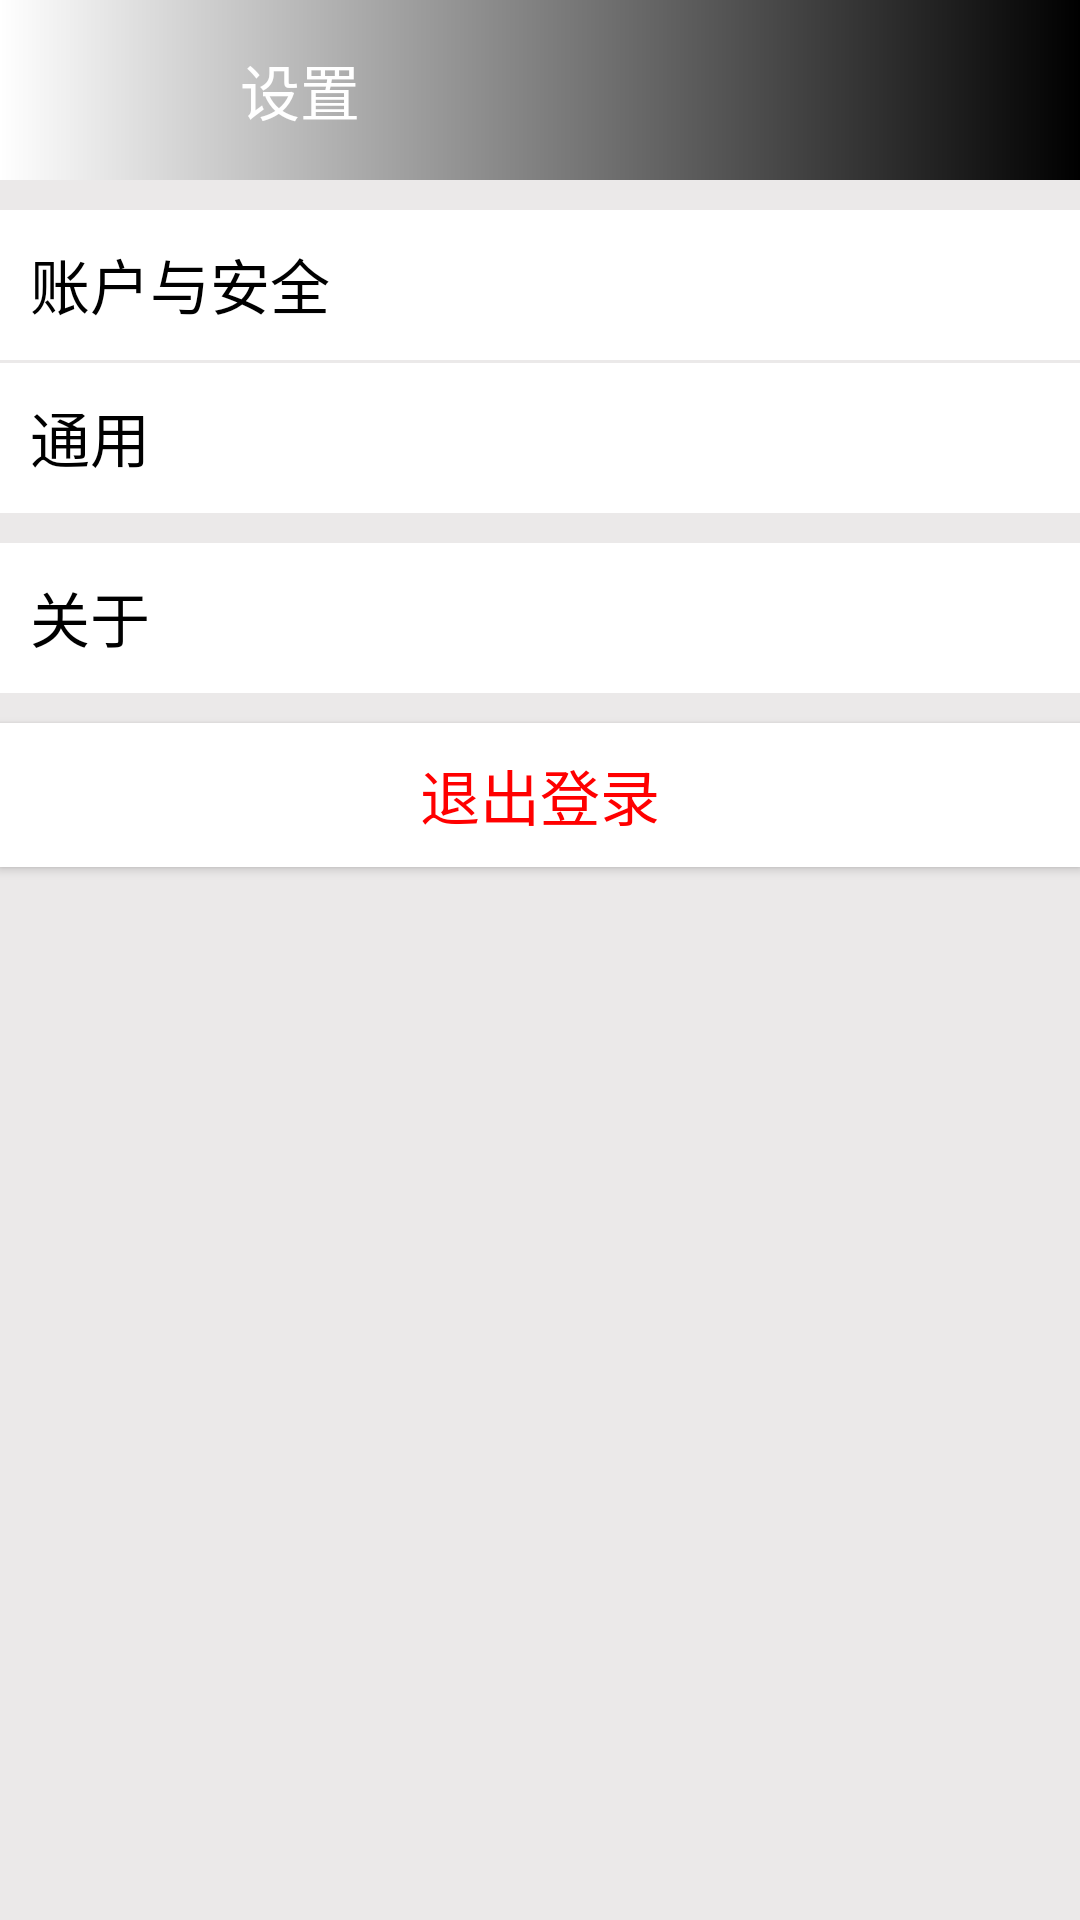

Produce the Android XML layout that renders to this screen, including the resource entries it uses.
<!-- AndroidManifest.xml: application theme Theme.AppCompat.Light.NoActionBar -->
<!-- res/layout/activity_logout.xml -->
<?xml version="1.0" encoding="utf-8"?>
<LinearLayout xmlns:android="http://schemas.android.com/apk/res/android"
    android:layout_width="match_parent"
    android:layout_height="match_parent"
    android:orientation="vertical"
    android:background="@color/gray">

    <LinearLayout
        android:layout_width="match_parent"
        android:layout_height="60dp"
        android:orientation="horizontal"
        android:background="@drawable/backcolor">
        <Button
            android:id="@+id/arrow_back"
            android:layout_width="30dp"
            android:layout_height="30dp"
            android:gravity="center"
            android:layout_marginLeft="15dp"
            android:background="@drawable/arrow_back"/>

        <TextView
            android:layout_width="wrap_content"
            android:layout_height="match_parent"
            android:text="设置"
            android:textSize="20sp"
            android:textColor="#ffff"
            android:gravity="center"
            android:layout_marginLeft="35dp"/>
    </LinearLayout>
    <LinearLayout
        android:id="@+id/security"
        android:layout_width="match_parent"
        android:layout_height="50dp"
        android:background="#fff"
        android:clickable="true"
        android:layout_marginTop="10dp">

        <TextView
            android:layout_width="match_parent"
            android:layout_height="wrap_content"
            android:text="账户与安全"
            android:textSize="20sp"
            android:textColor="#000"
            android:layout_margin="10dp" />
    </LinearLayout>

    <LinearLayout
        android:id="@+id/tongyong"
        android:layout_width="match_parent"
        android:layout_height="50dp"
        android:background="#fff"
        android:clickable="true"
        android:layout_marginTop="1dp">

        <TextView
            android:layout_width="match_parent"
            android:layout_height="wrap_content"
            android:text="通用"
            android:textSize="20sp"
            android:textColor="#000"
            android:layout_margin="10dp"/>
    </LinearLayout>

    <LinearLayout
        android:id="@+id/guanyu"
        android:layout_width="match_parent"
        android:layout_height="50dp"
        android:background="#fff"
        android:clickable="true"
        android:layout_marginTop="10dp">

        <TextView
            android:layout_width="match_parent"
            android:layout_height="wrap_content"
            android:text="关于"
            android:textSize="20sp"
            android:textColor="#000"
            android:layout_margin="10dp" />
    </LinearLayout>

    <Button
        android:id="@+id/logout"
        android:layout_marginTop="10dp"
        android:layout_width="match_parent"
        android:layout_height="wrap_content"
        android:text="退出登录"
        android:textColor="#ff00"
        android:textSize="20sp"
        android:background="#fff"/>

</LinearLayout>
<!-- resources referenced by this layout -->
<resources>
  <color name="gray">#ebe9e9</color>
  <!-- drawable backcolor (drawable) -->
  <?xml version="1.0" encoding="utf-8"?>
  <shape xmlns:android="http://schemas.android.com/apk/res/android">
      <gradient
      android:startColor="#FFF"
      android:endColor="#000"
      android:angle="0" />
  </shape>
</resources>
